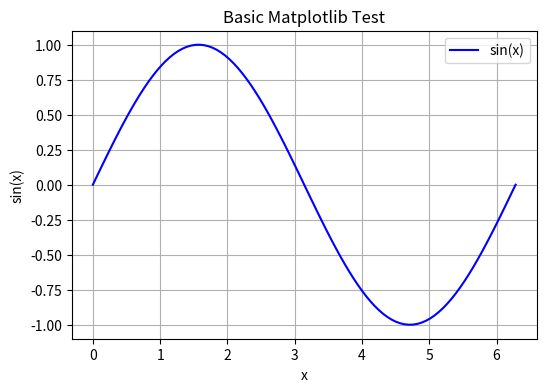

Python code for this plot:
import matplotlib
matplotlib.use("Agg")  # Use non-GUI backend for headless environments

import matplotlib.pyplot as plt
import numpy as np

print("✅ Matplotlib version:", matplotlib.__version__)

# Generate sample data
x = np.linspace(0, 2 * np.pi, 100)
y = np.sin(x)

# Create the plot
plt.figure(figsize=(6, 4))
plt.plot(x, y, label="sin(x)", color="blue")
plt.title("Basic Matplotlib Test")
plt.xlabel("x")
plt.ylabel("sin(x)")
plt.legend()
plt.grid(True)

# Save to PNG
plt.savefig("test_plot.png")
print("📁 Plot saved as test_plot.png")
